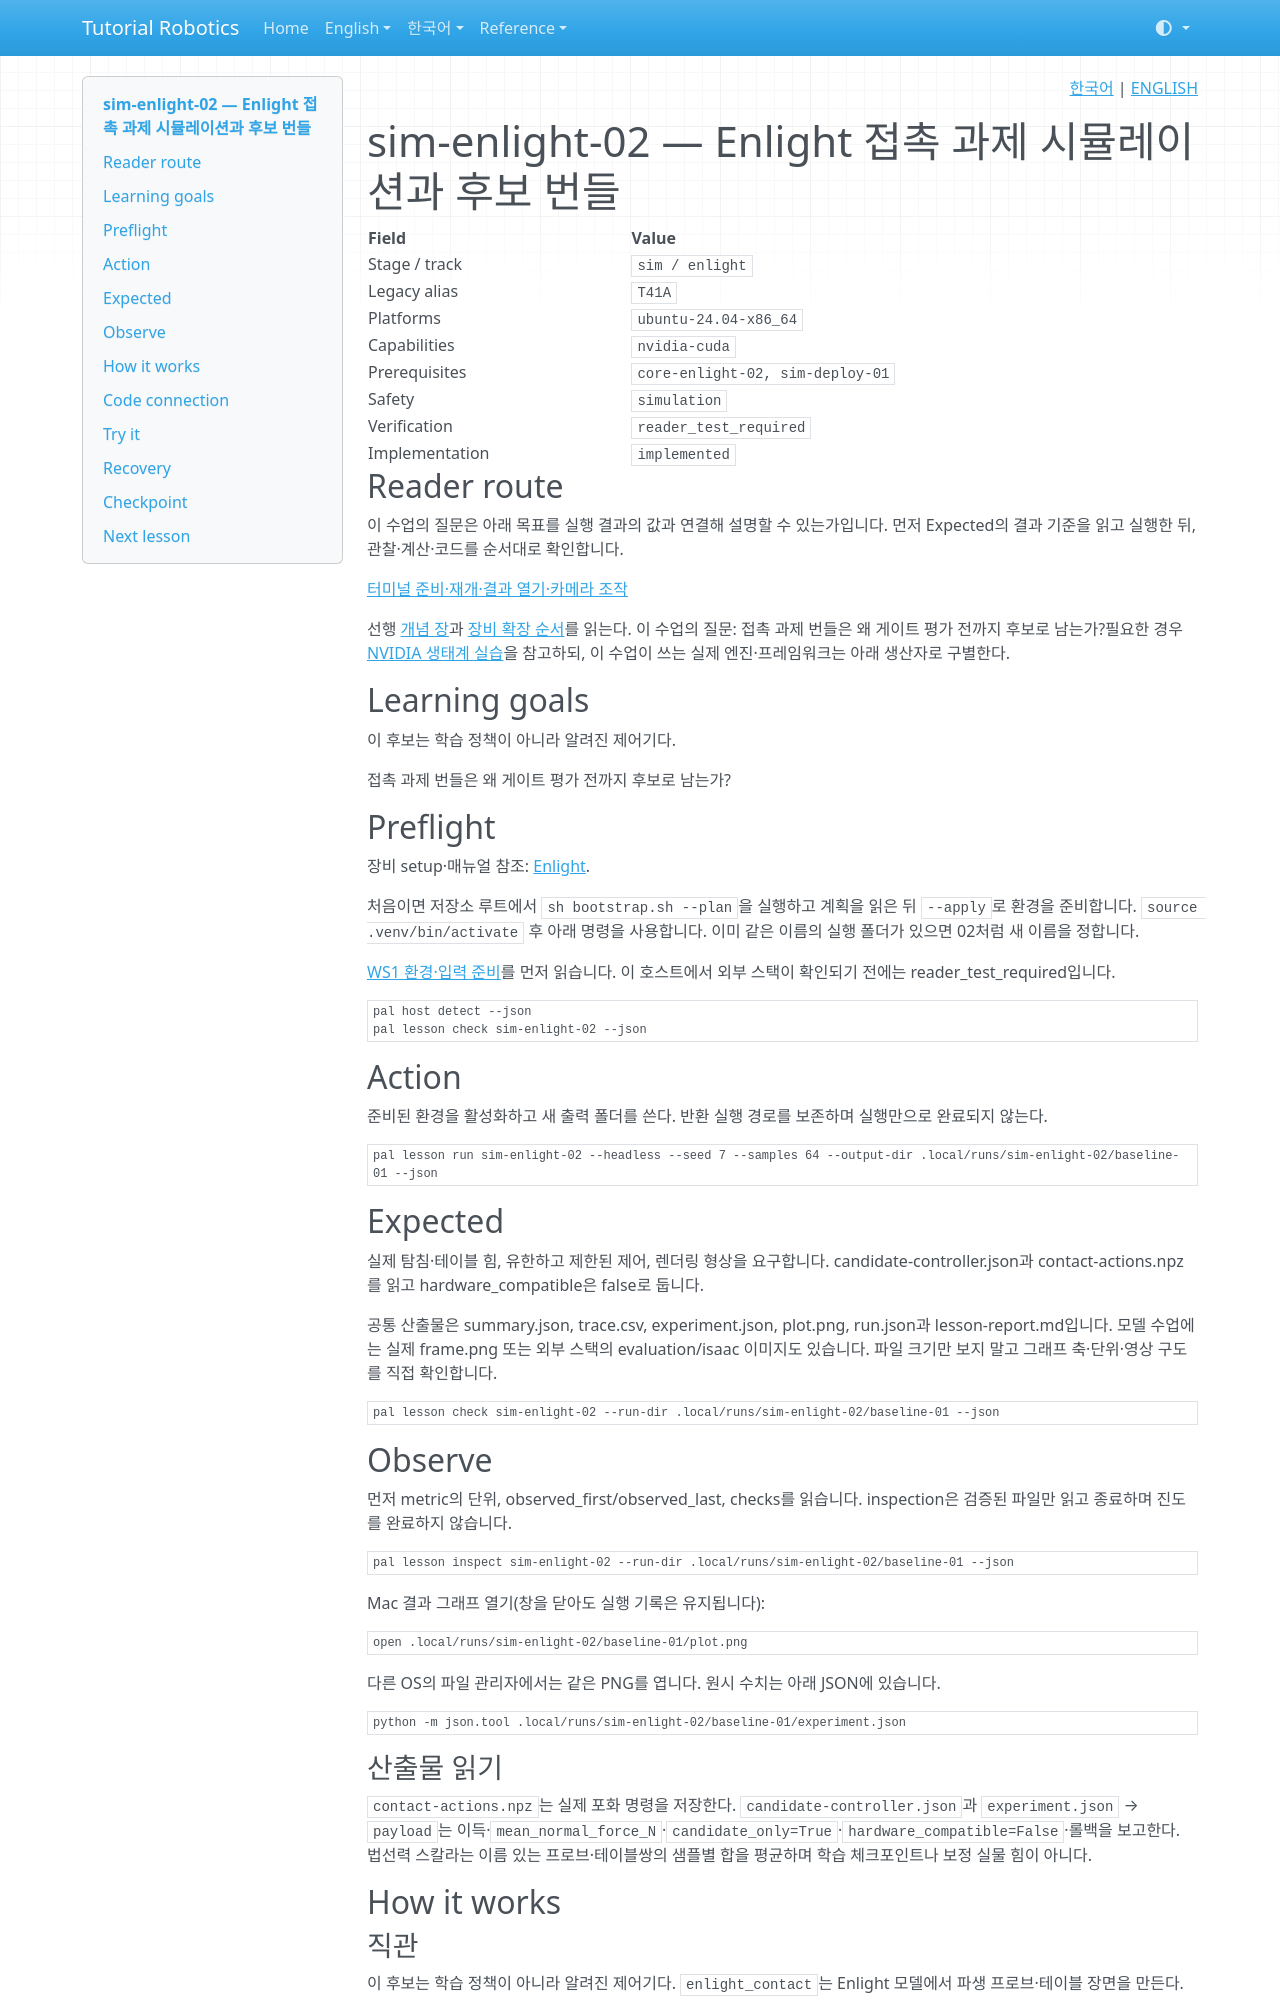

repository: terryum/tutorial-robotics · page: ko/lessons/sim-enlight-02/index.html · generator: mkdocs

<!-- pal:language:start -->
<p align="right">
  <a href="sim-enlight-02.md" lang="ko">한국어</a> | <a href="../../en/lessons/sim-enlight-02.md" lang="en">ENGLISH</a>
</p>
<!-- pal:language:end -->

# sim-enlight-02 — Enlight 접촉 과제 시뮬레이션과 후보 번들

<!-- pal:metadata:start -->
| Field | Value |
|---|---|
| Stage / track | `sim / enlight` |
| Legacy alias | `T41A` |
| Platforms | `ubuntu-24.04-x86_64` |
| Capabilities | `nvidia-cuda` |
| Prerequisites | `core-enlight-02, sim-deploy-01` |
| Safety | `simulation` |
| Verification | `reader_test_required` |
| Implementation | `implemented` |
<!-- pal:metadata:end -->

## Reader route

이 수업의 질문은 아래 목표를 실행 결과의 값과 연결해 설명할 수 있는가입니다. 먼저 Expected의 결과 기준을 읽고 실행한 뒤, 관찰·계산·코드를 순서대로 확인합니다.

[터미널 준비·재개·결과 열기·카메라 조작](../READER_GUIDE.md)

선행 [개념 장](../concepts/deployment-hardware.md)과 [장비 확장 순서](../equipment-stages.md)를 읽는다. 이 수업의 질문: 접촉 과제 번들은 왜 게이트 평가 전까지 후보로 남는가?필요한 경우 [NVIDIA 생태계 실습](../nvidia-ecosystem.md)을 참고하되, 이 수업이 쓰는 실제 엔진·프레임워크는 아래 생산자로 구별한다.

## Learning goals

이 후보는 학습 정책이 아니라 알려진 제어기다.

접촉 과제 번들은 왜 게이트 평가 전까지 후보로 남는가?

## Preflight

장비 setup·매뉴얼 참조: [Enlight](../setup/enlight.md).

처음이면 저장소 루트에서 `sh bootstrap.sh --plan`을 실행하고 계획을 읽은 뒤 `--apply`로 환경을 준비합니다. `source .venv/bin/activate` 후 아래 명령을 사용합니다. 이미 같은 이름의 실행 폴더가 있으면 02처럼 새 이름을 정합니다.

[WS1 환경·입력 준비](../../verification/ws1-handoff.md)를 먼저 읽습니다. 이 호스트에서 외부 스택이 확인되기 전에는 reader_test_required입니다.

```bash
pal host detect --json
pal lesson check sim-enlight-02 --json
```

## Action

준비된 환경을 활성화하고 새 출력 폴더를 쓴다. 반환 실행 경로를 보존하며 실행만으로 완료되지 않는다.

```bash
pal lesson run sim-enlight-02 --headless --seed 7 --samples 64 --output-dir .local/runs/sim-enlight-02/baseline-01 --json
```

## Expected

실제 탐침·테이블 힘, 유한하고 제한된 제어, 렌더링 형상을 요구합니다. candidate-controller.json과 contact-actions.npz를 읽고 hardware_compatible은 false로 둡니다.

공통 산출물은 summary.json, trace.csv, experiment.json, plot.png, run.json과 lesson-report.md입니다. 모델 수업에는 실제 frame.png 또는 외부 스택의 evaluation/isaac 이미지도 있습니다. 파일 크기만 보지 말고 그래프 축·단위·영상 구도를 직접 확인합니다.

```bash
pal lesson check sim-enlight-02 --run-dir .local/runs/sim-enlight-02/baseline-01 --json
```

## Observe

먼저 metric의 단위, observed_first/observed_last, checks를 읽습니다. inspection은 검증된 파일만 읽고 종료하며 진도를 완료하지 않습니다.

```bash
pal lesson inspect sim-enlight-02 --run-dir .local/runs/sim-enlight-02/baseline-01 --json
```

Mac 결과 그래프 열기(창을 닫아도 실행 기록은 유지됩니다):

```bash
open .local/runs/sim-enlight-02/baseline-01/plot.png
```

다른 OS의 파일 관리자에서는 같은 PNG를 엽니다. 원시 수치는 아래 JSON에 있습니다.

```bash
python -m json.tool .local/runs/sim-enlight-02/baseline-01/experiment.json
```

### 산출물 읽기

`contact-actions.npz`는 실제 포화 명령을 저장한다. `candidate-controller.json`과 `experiment.json` → `payload`는 이득·`mean_normal_force_N`·`candidate_only=True`·`hardware_compatible=False`·롤백을 보고한다. 법선력 스칼라는 이름 있는 프로브·테이블쌍의 샘플별 합을 평균하며 학습 체크포인트나 보정 실물 힘이 아니다.

## How it works

### 직관

이 후보는 학습 정책이 아니라 알려진 제어기다. `enlight_contact`는 Enlight 모델에서 파생 프로브·테이블 장면을 만든다. MuJoCo가 동역학을 적분하며 Torch는 CUDA에서 28원소 제어 입력을 계산한다. 여기의 GPU 산술은 PhysX 시뮬레이션이나 Isaac Lab 학습이 아니다.
